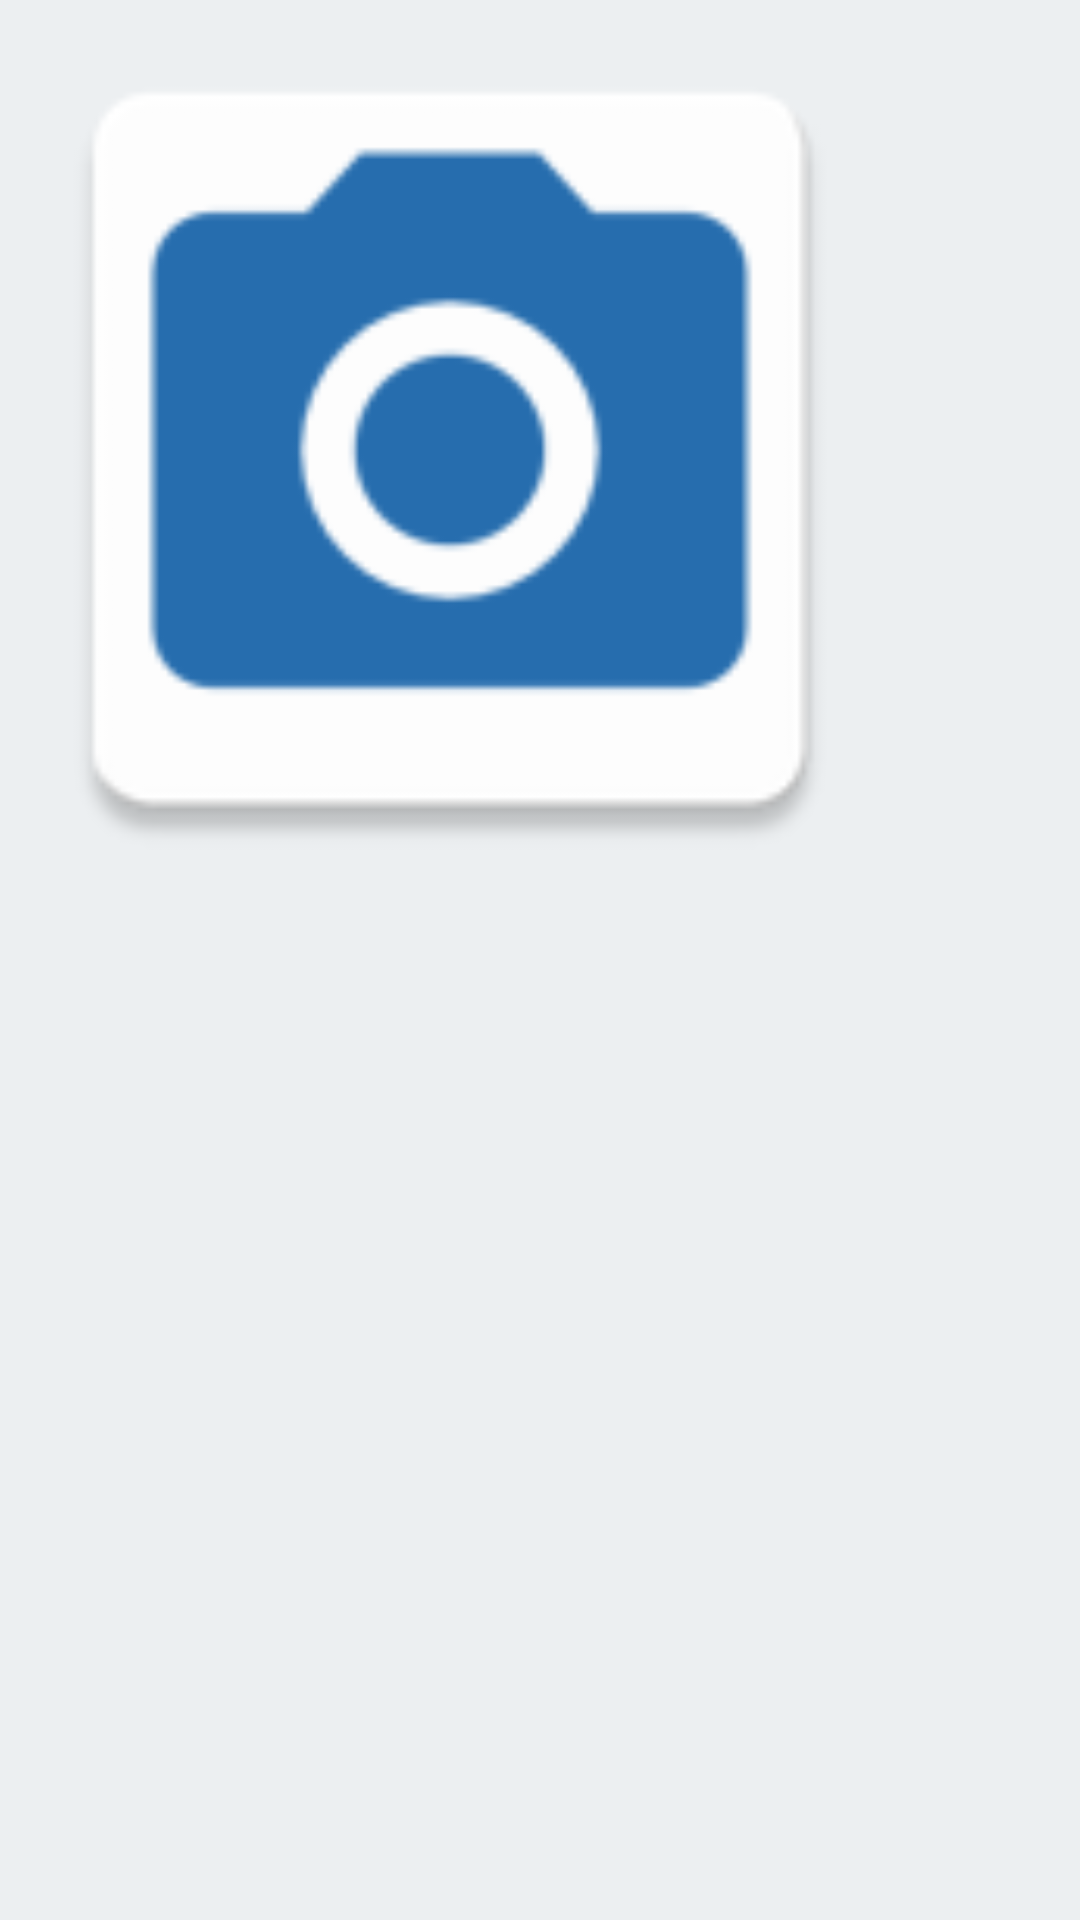

Android layout source for this screen:
<!-- AndroidManifest.xml: application theme FullscreenTheme -->
<!-- res/layout/activity_detect_plate.xml -->
<?xml version="1.0" encoding="utf-8"?>
<LinearLayout xmlns:android="http://schemas.android.com/apk/res/android"
    xmlns:app="http://schemas.android.com/apk/res-auto"
    xmlns:tools="http://schemas.android.com/tools"
    android:layout_width="match_parent"
    android:layout_height="match_parent"
    tools:context=".detectPlateActivity">

    <ImageView
        android:id="@+id/imageView"
        android:layout_width="300dp"
        android:layout_height="300dp"
        android:onClick="@{recordViewModel::showCameraClick}"
        android:src="@mipmap/camera" />

</LinearLayout>
<!-- resources referenced by this layout -->
<resources>
  <!-- mipmap camera: png bitmap (mipmap-hdpi, 1501 bytes) -->
  <style name="FullscreenTheme" parent="Theme.AppCompat.Light.NoActionBar">
          <item name="colorPrimary">@color/colorPrimary</item>
          <item name="colorPrimaryDark">@color/colorPrimaryDark</item>
          <item name="colorAccent">@color/colorAccent</item>
          <item name="android:actionBarStyle">@style/FullscreenActionBarStyle</item>
          <item name="android:windowActionBarOverlay">true</item>
          <item name="android:windowBackground">@color/background</item>
          <item name="colorControlNormal">@color/colorPrimaryDark</item>
          <item name="colorControlActivated">@color/colorPrimary</item>
          
          
          
      </style>
  <color name="colorPrimary">#03a9f4</color>
  <color name="colorPrimaryDark">#0288d1</color>
  <color name="colorAccent">#ffffff</color>
  <style name="FullscreenActionBarStyle" parent="Widget.AppCompat.ActionBar">
          <item name="android:background">@color/background</item>
      </style>
  <color name="background">#eceff1</color>
</resources>
